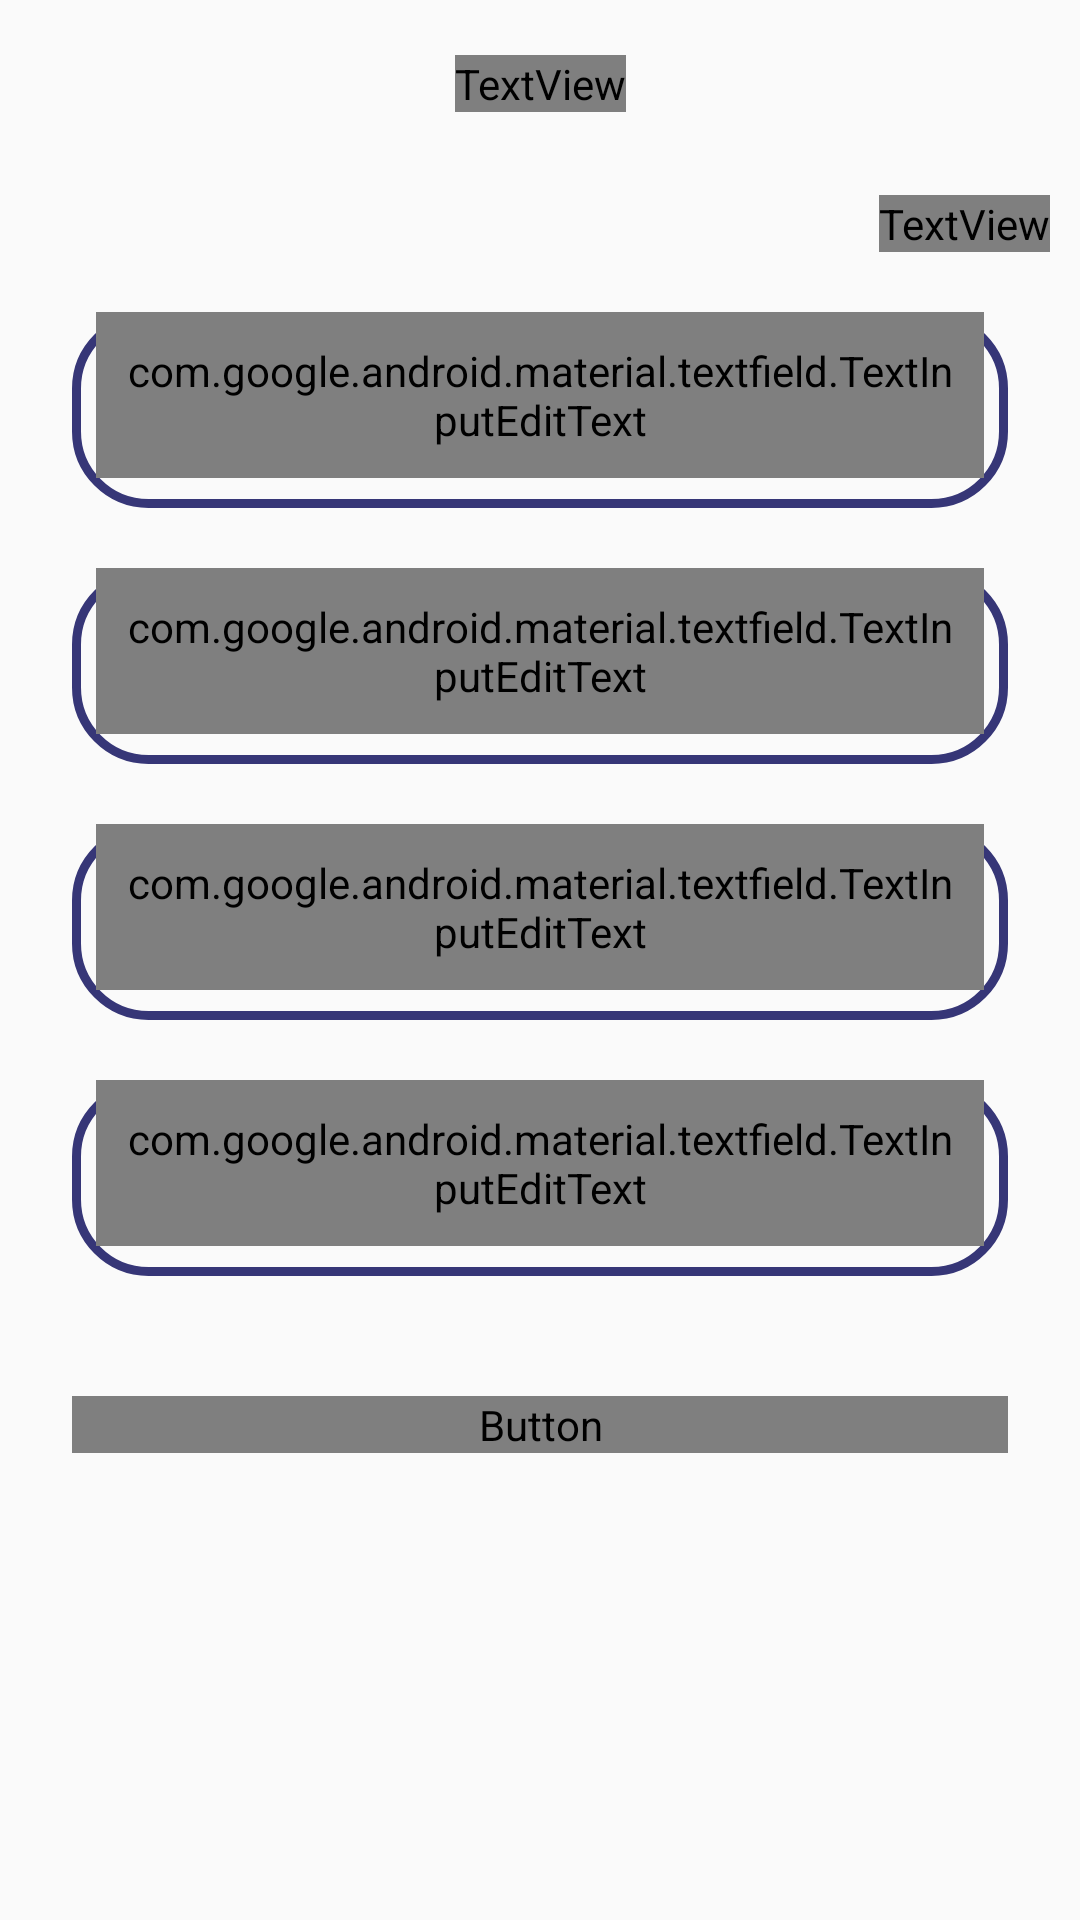

Here is an Android app screen rendered from its layout file. Give the layout XML and the strings, colors and styles it references.
<!-- AndroidManifest.xml: application theme Apptheme -->
<!-- res/layout/fragment_item_ticket.xml -->
<?xml version="1.0" encoding="utf-8"?>
<androidx.constraintlayout.widget.ConstraintLayout
    xmlns:android="http://schemas.android.com/apk/res/android"
    xmlns:app="http://schemas.android.com/apk/res-auto"
    xmlns:tools="http://schemas.android.com/tools"
    android:layout_width="match_parent"
    android:layout_height="match_parent"
    tools:context=".ui.scene.ticket.ItemTicketFragment">

    <include layout="@layout/toolbar_main" />

    <ScrollView
        android:layout_width="0dp"
        android:layout_height="0dp"
        android:layout_marginTop="55dp"
        app:layout_constraintBottom_toBottomOf="parent"
        app:layout_constraintEnd_toEndOf="parent"
        app:layout_constraintStart_toStartOf="parent"
        app:layout_constraintTop_toTopOf="parent">

        <androidx.constraintlayout.widget.ConstraintLayout
            android:layout_width="match_parent"
            android:layout_height="wrap_content">

            <TextView
                android:id="@+id/itemDate"
                android:layout_width="wrap_content"
                android:layout_height="wrap_content"
                android:text="@string/placeholder_date"
                android:fontFamily="@font/montserrat_regular"
                android:textColor="@color/printer_color_light_blue"
                android:textSize="@dimen/text_size_12"
                android:layout_marginEnd="@dimen/margin_size_10"
                app:layout_constraintEnd_toEndOf="parent"
                app:layout_constraintTop_toTopOf="parent"
                android:layout_marginTop="@dimen/margin_size_10"/>

            <com.google.android.material.textfield.TextInputLayout
                android:id="@+id/itemDescription"
                android:layout_width="match_parent"
                android:layout_height="wrap_content"
                android:paddingStart="8dp"
                android:paddingEnd="8dp"
                android:paddingBottom="@dimen/margin_size_10"
                android:layout_marginTop="@dimen/margin_size_20"
                android:layout_marginStart="@dimen/margin_size_24"
                android:layout_marginEnd="@dimen/margin_size_24"
                android:background="@drawable/input_border"
                app:layout_constraintEnd_toEndOf="parent"
                app:layout_constraintStart_toStartOf="parent"
                app:layout_constraintTop_toBottomOf="@id/itemDate">
                <com.google.android.material.textfield.TextInputEditText
                    android:id="@+id/itemDescriptionText"
                    android:layout_width="match_parent"
                    android:layout_height="wrap_content"
                    android:padding="@dimen/margin_size_10"
                    android:fontFamily="@font/montserrat_regular"
                    android:textSize="@dimen/text_size_14"
                    android:inputType="textPersonName"
                    android:layout_gravity="center"
                    android:hint="@string/item_description"
                    android:textColor="@color/printer_color_dark_blue"
                    android:textColorHint="@color/printer_color_input_blue"
                    android:background="@android:color/transparent"/>

            </com.google.android.material.textfield.TextInputLayout>

            <com.google.android.material.textfield.TextInputLayout
                android:id="@+id/itemQuantity"
                android:layout_width="match_parent"
                android:layout_height="wrap_content"
                android:paddingStart="8dp"
                android:paddingEnd="8dp"
                android:paddingBottom="@dimen/margin_size_10"
                android:layout_marginTop="@dimen/margin_size_20"
                android:layout_marginStart="@dimen/margin_size_24"
                android:layout_marginEnd="@dimen/margin_size_24"
                android:background="@drawable/input_border"
                app:layout_constraintEnd_toEndOf="@id/itemDescription"
                app:layout_constraintStart_toStartOf="@id/itemDescription"
                app:layout_constraintTop_toBottomOf="@id/itemDescription" >
                <com.google.android.material.textfield.TextInputEditText
                    android:id="@+id/itemQuantityText"
                    android:layout_width="match_parent"
                    android:layout_height="wrap_content"
                    android:padding="@dimen/margin_size_10"
                    android:fontFamily="@font/montserrat_regular"
                    android:inputType="number"
                    android:textSize="@dimen/text_size_14"
                    android:layout_gravity="center"
                    android:hint="@string/item_quantity"
                    android:textColor="@color/printer_color_dark_blue"
                    android:textColorHint="@color/printer_color_input_blue"
                    android:background="@android:color/transparent"/>

            </com.google.android.material.textfield.TextInputLayout>
            <com.google.android.material.textfield.TextInputLayout
                android:id="@+id/itemValue"
                android:layout_width="match_parent"
                android:layout_height="wrap_content"
                android:paddingStart="8dp"
                android:paddingEnd="8dp"
                android:paddingBottom="@dimen/margin_size_10"
                android:layout_marginTop="@dimen/margin_size_20"
                android:layout_marginStart="@dimen/margin_size_24"
                android:layout_marginEnd="@dimen/margin_size_24"
                android:background="@drawable/input_border"
                app:layout_constraintEnd_toEndOf="@id/itemDescription"
                app:layout_constraintStart_toStartOf="@id/itemDescription"
                app:layout_constraintTop_toBottomOf="@id/itemQuantity">
                <com.google.android.material.textfield.TextInputEditText
                    android:id="@+id/itemValueText"
                    android:layout_width="match_parent"
                    android:layout_height="wrap_content"
                    android:fontFamily="@font/montserrat_regular"
                    android:inputType="numberDecimal"
                    android:textSize="@dimen/text_size_14"
                    android:padding="@dimen/margin_size_10"
                    android:layout_gravity="center"
                    android:hint="@string/item_value"
                    android:textColor="@color/printer_color_dark_blue"
                    android:textColorHint="@color/printer_color_input_blue"
                    android:background="@android:color/transparent"/>

            </com.google.android.material.textfield.TextInputLayout>
            <com.google.android.material.textfield.TextInputLayout
                android:id="@+id/itemType"
                android:layout_width="match_parent"
                android:layout_height="wrap_content"
                android:paddingStart="8dp"
                android:paddingEnd="8dp"
                android:paddingBottom="@dimen/margin_size_10"
                android:layout_marginTop="@dimen/margin_size_20"
                android:layout_marginStart="@dimen/margin_size_24"
                android:layout_marginEnd="@dimen/margin_size_24"
                android:background="@drawable/input_border"
                app:layout_constraintEnd_toEndOf="@id/itemDescription"
                app:layout_constraintStart_toStartOf="@id/itemDescription"
                app:layout_constraintTop_toBottomOf="@id/itemValue">
                <com.google.android.material.textfield.TextInputEditText
                    android:id="@+id/itemTypeText"
                    android:layout_width="match_parent"
                    android:layout_height="wrap_content"
                    android:padding="@dimen/margin_size_10"
                    android:fontFamily="@font/montserrat_regular"
                    android:inputType="textPersonName"
                    android:textSize="@dimen/text_size_14"
                    android:layout_gravity="center"
                    android:hint="@string/item_type"
                    android:textColor="@color/printer_color_dark_blue"
                    android:textColorHint="@color/printer_color_input_blue"
                    android:background="@android:color/transparent"/>

            </com.google.android.material.textfield.TextInputLayout>

            <Button
                android:id="@+id/btnItemSave"
                android:layout_width="match_parent"
                android:layout_height="wrap_content"
                android:text="@string/button_save"
                android:textAllCaps="false"
                style="@style/ButtonTextStyle"
                android:background="@drawable/button_color"
                android:layout_marginEnd="@dimen/margin_size_24"
                android:layout_marginStart="@dimen/margin_size_24"
                android:layout_marginTop="@dimen/margin_size_40"
                app:layout_constraintEnd_toEndOf="@id/itemDescription"
                app:layout_constraintStart_toStartOf="@id/itemDescription"
                app:layout_constraintBottom_toBottomOf="parent"
                app:layout_constraintTop_toBottomOf="@id/itemType"/>

        </androidx.constraintlayout.widget.ConstraintLayout>
    </ScrollView>


</androidx.constraintlayout.widget.ConstraintLayout>
<!-- res/layout/toolbar_main.xml (included above) -->
<?xml version="1.0" encoding="utf-8"?>
<androidx.appcompat.widget.Toolbar
    xmlns:android="http://schemas.android.com/apk/res/android"
    xmlns:app="http://schemas.android.com/apk/res-auto"
    xmlns:tools="http://schemas.android.com/tools"
    android:id="@+id/toolbarMain"
    android:layout_width="match_parent"
    android:layout_height="wrap_content"
    android:theme="@style/Apptheme.AppBarOverlay"
    app:popupTheme="@style/Apptheme.PopupOverlay"
    app:layout_scrollFlags="scroll|enterAlways"
    android:fitsSystemWindows="true">
<TextView
    android:id="@+id/toolbarTitle"
    android:layout_width="wrap_content"
    android:layout_height="wrap_content"
    android:fontFamily="@font/montserrat_regular"
    android:text="Title"
    android:layout_gravity="center"
    android:textSize="@dimen/text_size_15"/>

</androidx.appcompat.widget.Toolbar>
<!-- resources referenced by this layout -->
<resources>
  <color name="printer_color_dark_blue">#151761</color>
  <color name="printer_color_input_blue">#80151761</color>
  <color name="printer_color_light_blue">#363677</color>
  <dimen name="margin_size_10">10dp</dimen>
  <dimen name="margin_size_20">20dp</dimen>
  <dimen name="margin_size_24">24dp</dimen>
  <dimen name="margin_size_40">40dp</dimen>
  <dimen name="text_size_12">12sp</dimen>
  <dimen name="text_size_14">14sp</dimen>
  <dimen name="text_size_15">15sp</dimen>
  <!-- drawable button_color (drawable) -->
  <?xml version="1.0" encoding="utf-8"?>
  <selector xmlns:android="http://schemas.android.com/apk/res/android">
  <item>
      <shape android:shape="rectangle">
          <gradient android:angle="135"
              android:startColor="@color/printer_color_dark_blue"
              android:endColor="@color/printer_color_light_blue"/>
  
          <corners android:topRightRadius="@dimen/margin_size_24"
              android:bottomLeftRadius="@dimen/margin_size_24"/>
      </shape>
  </item>
  </selector>
  <!-- drawable input_border (drawable-v24) -->
  <?xml version="1.0" encoding="utf-8"?>
  <selector xmlns:android="http://schemas.android.com/apk/res/android">
  <item>
      <shape android:shape="rectangle">
        <stroke android:color="@color/printer_color_light_blue"
            android:width="3dp"/>
  
          <corners android:radius="@dimen/margin_size_24"/>
      </shape>
  </item>
  </selector>
  <string name="button_save">Salvar</string>
  <string name="item_description">Descrição</string>
  <string name="item_quantity">Quantidade</string>
  <string name="item_type">Tipo</string>
  <string name="item_value">Valor</string>
  <string name="placeholder_date">00/00/0000</string>
  <style name="Apptheme.AppBarOverlay" parent="ThemeOverlay.AppCompat.Dark.ActionBar" />
  <style name="Apptheme.PopupOverlay" parent="ThemeOverlay.AppCompat.Light" />
  <style name="ButtonTextStyle">
          <item name="android:textSize">@dimen/text_size_14</item>
          <item name="android:fontFamily">@font/montserrat_semibold</item>
          <item name="android:textColor">@color/printer_color_white</item>
      </style>
  <style name="Apptheme" parent="BaseAppTheme" />
  <color name="printer_color_white">#ffffff</color>
  <style name="BaseAppTheme" parent="Theme.AppCompat.Light.NoActionBar">
          
          <item name="colorPrimary">@color/printer_color_dark_gold</item>
          <item name="colorPrimaryDark">@color/printer_color_dark_blue</item>
          <item name="colorAccent">@color/colorAccent</item>
  
      </style>
  <color name="printer_color_dark_gold">#988037</color>
  <color name="colorAccent">#DADBE0</color>
</resources>
